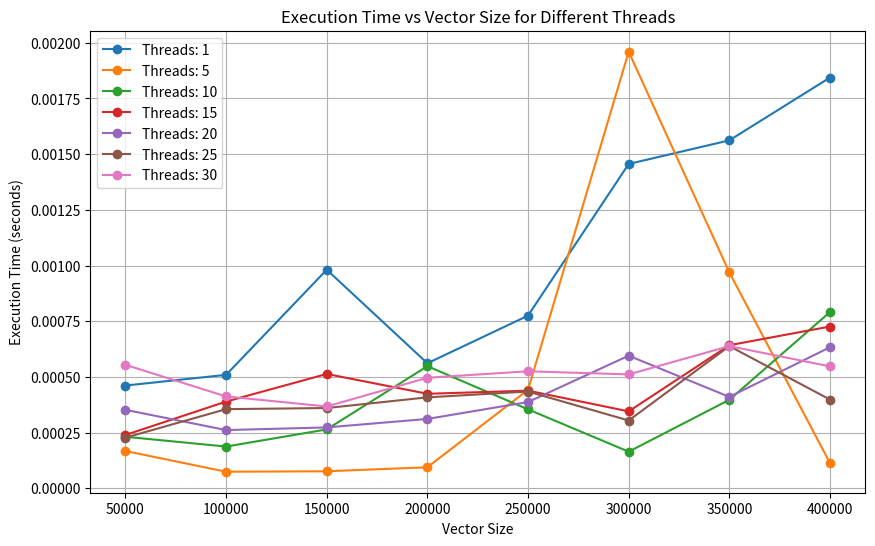

Write the Python code that produced this figure.
import matplotlib.pyplot as plt

import matplotlib.pyplot as plt

data = {
    1:  [(50000, 0.000461), (100000, 0.000509), (150000, 0.000981), (200000, 0.000561),
         (250000, 0.000775), (300000, 0.001456), (350000, 0.001562), (400000, 0.001844)],

    5:  [(50000, 0.000167), (100000, 0.000074), (150000, 0.000076), (200000, 0.000094),
         (250000, 0.000442), (300000, 0.001960), (350000, 0.000969), (400000, 0.000113)],

    10: [(50000, 0.000231), (100000, 0.000187), (150000, 0.000264), (200000, 0.000548),
         (250000, 0.000354), (300000, 0.000164), (350000, 0.000397), (400000, 0.000791)],

    15: [(50000, 0.000239), (100000, 0.000389), (150000, 0.000513), (200000, 0.000424),
         (250000, 0.000438), (300000, 0.000345), (350000, 0.000642), (400000, 0.000726)],

    20: [(50000, 0.000352), (100000, 0.000261), (150000, 0.000273), (200000, 0.000311),
         (250000, 0.000387), (300000, 0.000595), (350000, 0.000410), (400000, 0.000633)],

    25: [(50000, 0.000227), (100000, 0.000355), (150000, 0.000360), (200000, 0.000408),
         (250000, 0.000434), (300000, 0.000304), (350000, 0.000638), (400000, 0.000398)],

    30: [(50000, 0.000554), (100000, 0.000412), (150000, 0.000367), (200000, 0.000496),
         (250000, 0.000525), (300000, 0.000511), (350000, 0.000638), (400000, 0.000547)]
}


# Plot each thread count as a separate line
plt.figure(figsize=(10, 6))
for threads, values in data.items():
    x_vals = [point[0] for point in values]  # Array sizes
    y_vals = [point[1] for point in values]  # Execution times
    plt.plot(x_vals, y_vals, marker='o', label=f'Threads: {threads}')

# Labels and title
plt.xlabel("Vector Size")
plt.ylabel("Execution Time (seconds)")
plt.title("Execution Time vs Vector Size for Different Threads")
plt.legend()  # Show legend
plt.grid(True)

# Show the plot
# plt.show()

plt.savefig("exec_time_plot.png")  # Saves as an image